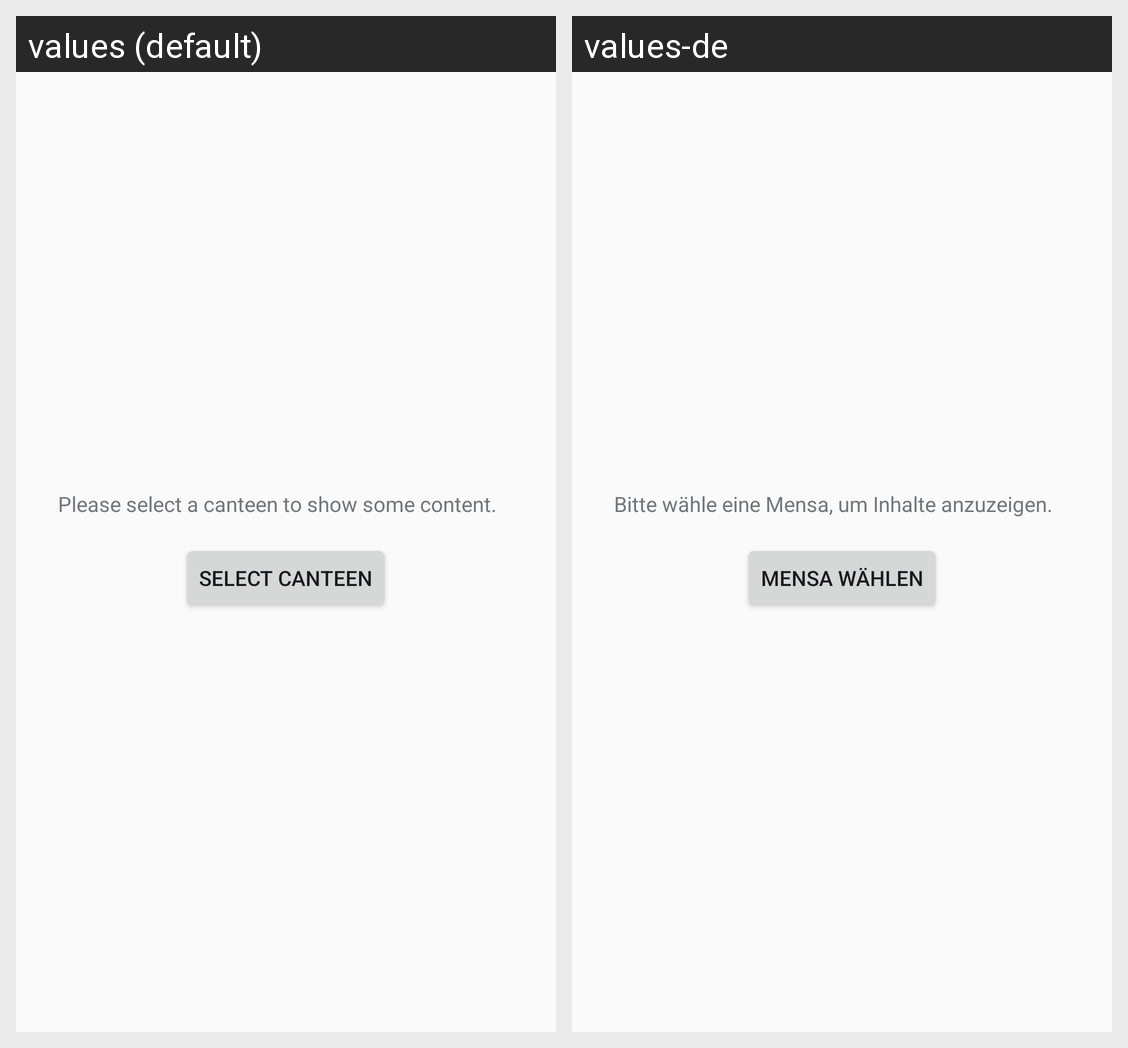

Locale-by-locale string values for the Android screen shown in this grid:
Android screen res/layout/meal_widget_empty.xml rendered under 2 locales, left to right: values (default), values-de. Device: Nexus 5 (rendered at 1080×1920; each locale shown at half size, 540×960, under a caption strip naming it); theme DayNightAppTheme.
Strings drawn on this screen, with the default value and each locale's value (text and hints the layout hard-codes, and strings that could not be matched under every locale, appear in the picture but are not listed):

setup_no_selection_text
  values: Please select a canteen to show some content.
  values-de: Bitte wähle eine Mensa, um Inhalte anzuzeigen.

setup_no_selection_action
  values: Select canteen
  values-de: Mensa wählen
